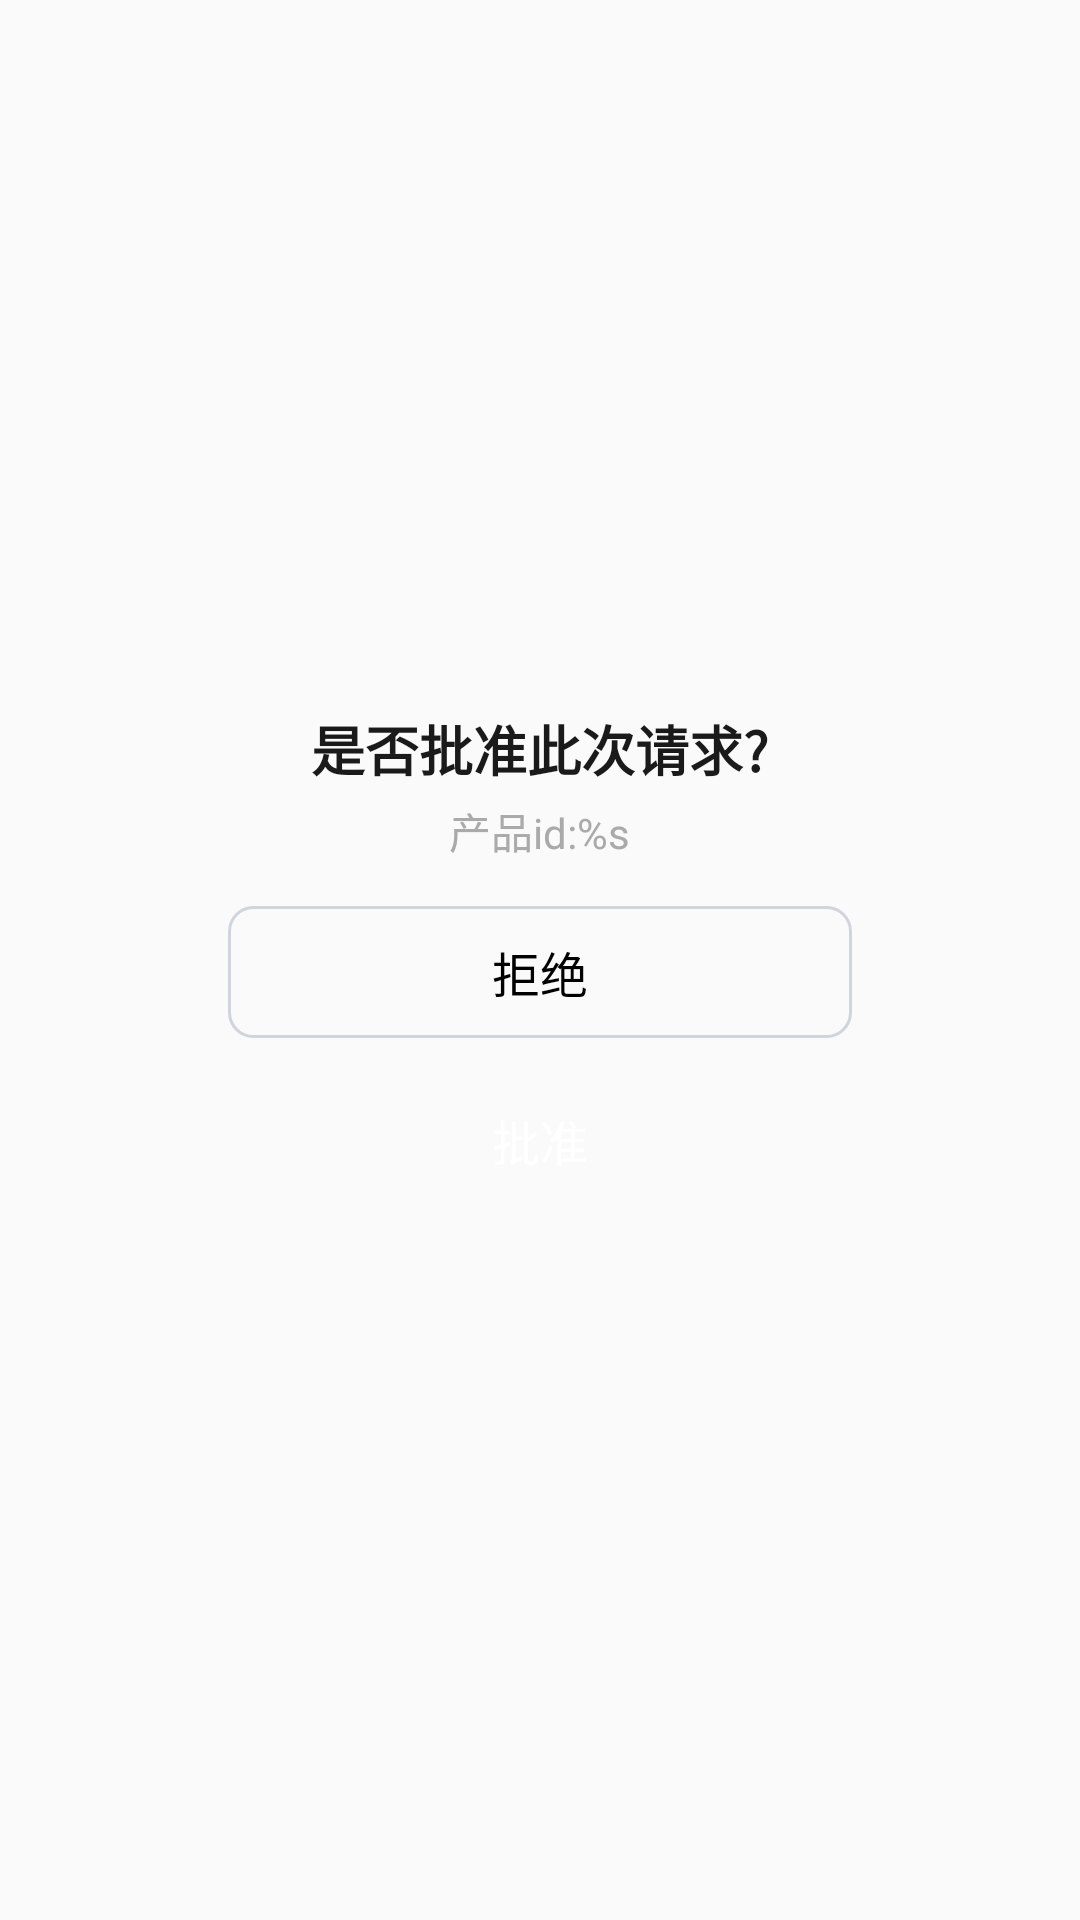

Write the Android layout XML for this screen, with the resource values it uses.
<!-- AndroidManifest.xml: application theme Theme.Android_SmartRecharge -->
<!-- res/layout/dialog_deal_apply.xml -->
<?xml version="1.0" encoding="utf-8"?>
<layout xmlns:android="http://schemas.android.com/apk/res/android">

    <data>

    </data>


    <LinearLayout
        android:layout_width="240dp"
        android:layout_height="wrap_content"
        android:background="@drawable/dialog_bkg"
        android:gravity="center"
        android:orientation="vertical">

        <LinearLayout
            android:layout_width="match_parent"
            android:layout_height="80dp"
            android:gravity="center"
            android:orientation="vertical">

            <TextView
                android:id="@+id/ask_text"
                android:layout_width="wrap_content"
                android:layout_height="wrap_content"
                android:gravity="center"
                android:text="是否批准此次请求?"
                android:textColor="#1A1A1A"
                android:textSize="18sp"
                android:textStyle="bold" />

            <TextView
                android:id="@+id/tv_prompt"
                android:layout_width="wrap_content"
                android:layout_height="wrap_content"
                android:layout_marginTop="4dp"
                android:gravity="center"
                android:text="@string/device_info_product_id"
                android:textColor="#AAAAAA"
                android:textSize="14sp" />
        </LinearLayout>

        <LinearLayout
            android:layout_width="match_parent"
            android:layout_height="wrap_content"
            android:gravity="center"
            android:paddingHorizontal="16dp"
            android:orientation="vertical">

            <TextView
                android:id="@+id/cancel"
                android:layout_width="208dp"
                android:layout_height="44dp"
                android:background="@drawable/dialog_cancle_btn_bkg"
                android:gravity="center"
                android:text="拒绝"
                android:textColor="@color/black"
                android:textSize="16sp" />

            <TextView
                android:id="@+id/confirm"
                android:layout_width="208dp"
                android:layout_height="44dp"
                android:layout_marginTop="12dp"
                android:layout_marginBottom="16dp"
                android:background="@drawable/dialog_confirm_btn_bkg"
                android:gravity="center"
                android:text="批准"
                android:textColor="@color/white"
                android:textSize="16sp" />
        </LinearLayout>
    </LinearLayout>
</layout>
<!-- resources referenced by this layout -->
<resources>
  <color name="black">#FF000000</color>
  <color name="white">#FFFFFFFF</color>
  <!-- drawable dialog_bkg (drawable) -->
  <?xml version="1.0" encoding="utf-8"?>
  <shape xmlns:android="http://schemas.android.com/apk/res/android" android:shape="rectangle">
      <solid android:color="@color/transparent" />
      <corners android:radius="12dp" />
  </shape>
  <!-- drawable dialog_cancle_btn_bkg (drawable) -->
  <?xml version="1.0" encoding="utf-8"?>
  <shape xmlns:android="http://schemas.android.com/apk/res/android"
      android:shape="rectangle">
      <corners android:radius="8dp" />
      <stroke
          android:width="1dp"
          android:color="#D0D5DD" />
  </shape>
  <string name="device_info_product_id">产品id:%s</string>
  <style name="Theme.Android_SmartRecharge" parent="Base.Theme.Android_SmartRecharge" />
  <color name="transparent">@android:color/transparent</color>
  <style name="Base.Theme.Android_SmartRecharge" parent="Theme.AppCompat.Light.NoActionBar">
  
          
          <item name="android:statusBarColor" tools:targetApi="l">?attr/colorPrimaryVariant</item>
          
      </style>
</resources>
